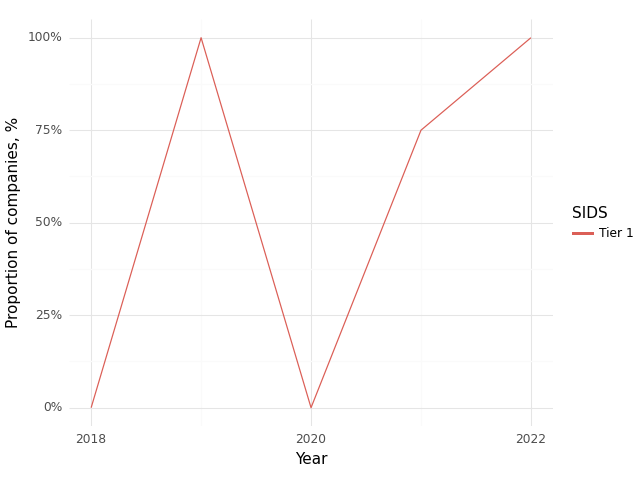

Data behind this chart, as committed beside it:
, Year, SIDS, Climate, Health, Intersection
0, 2018, Tier 1, 1.0, 1.0, 0.0
1, 2019, Tier 1, 1.0, 1.0, 1.0
2, 2020, Tier 1, 0.0, 0.0, 0.0
3, 2021, Tier 1, 0.75, 1.0, 0.75
4, 2022, Tier 1, 1.0, 1.0, 1.0
